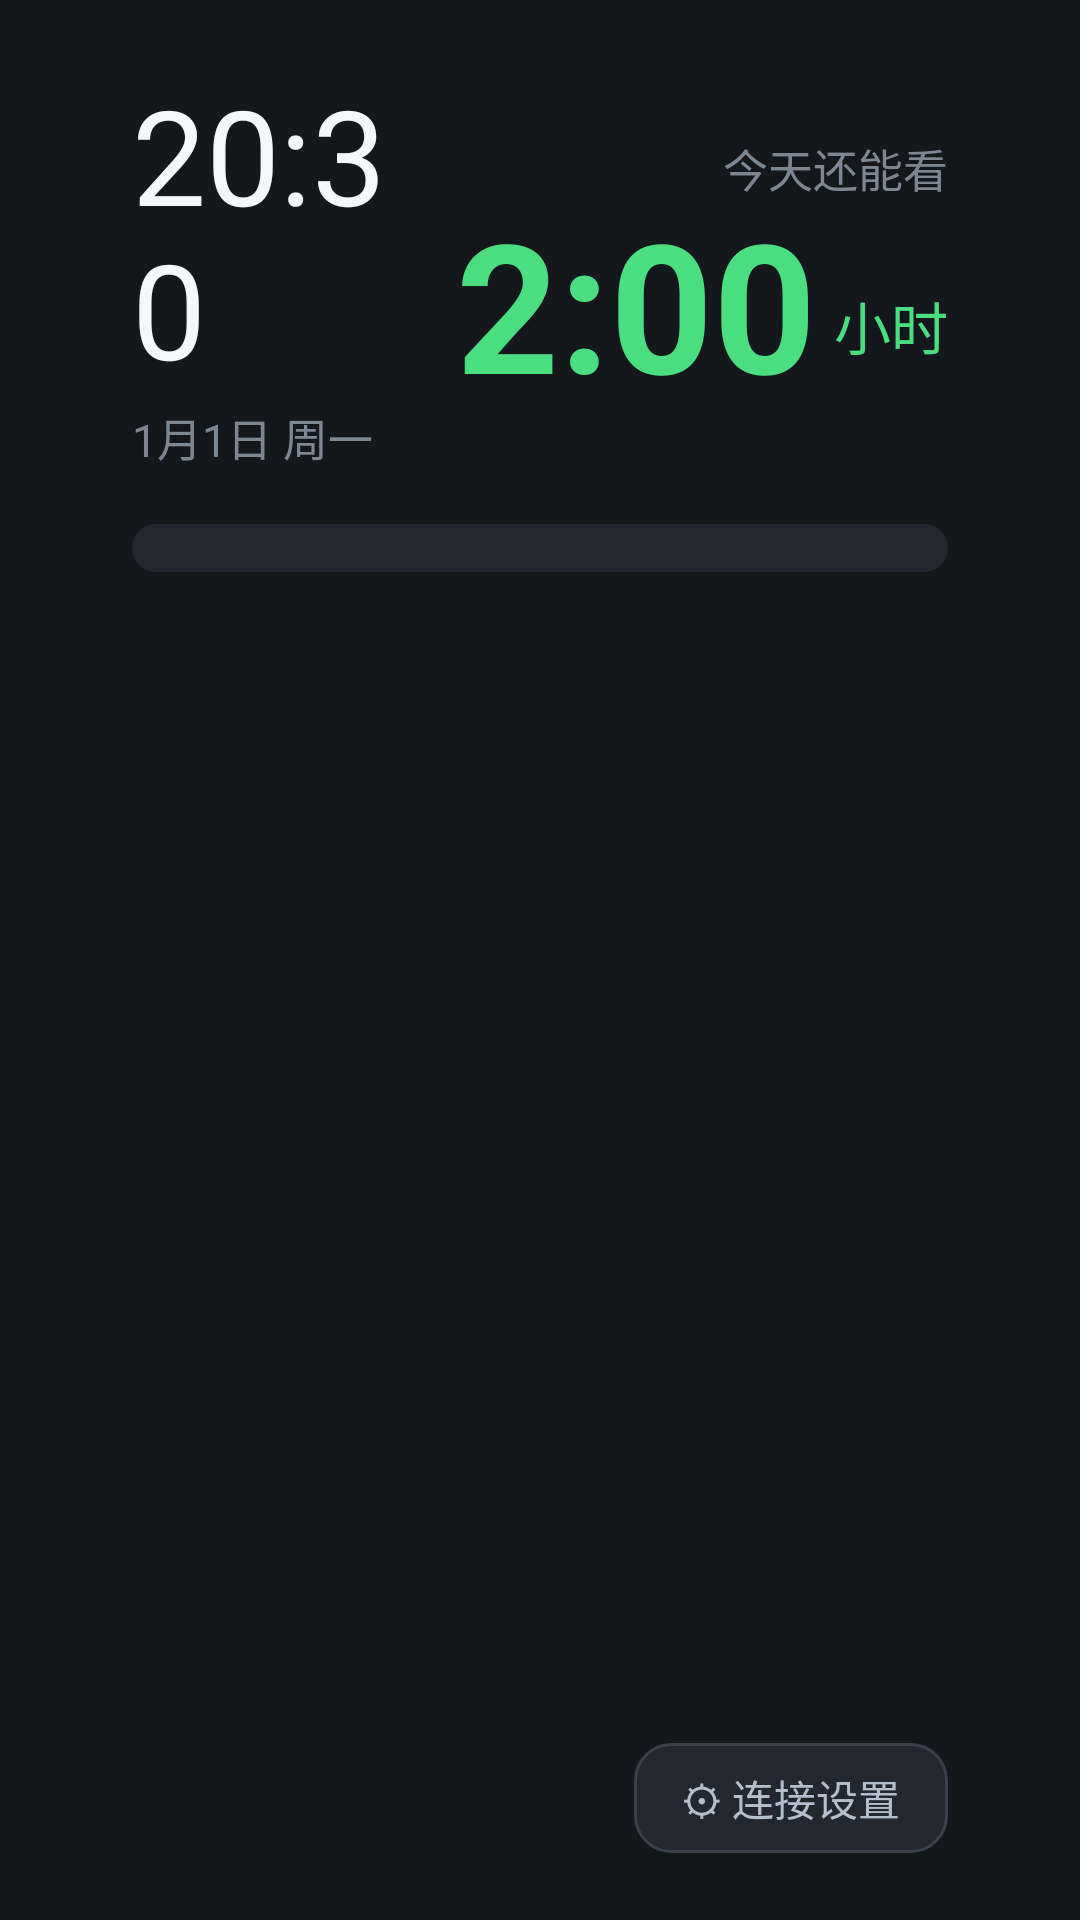

This screen was rendered from an Android layout file. Write that file and the resources it references.
<!-- AndroidManifest.xml: application theme Theme.TvGuard -->
<!-- res/layout/activity_home.xml -->
<?xml version="1.0" encoding="utf-8"?>
<LinearLayout xmlns:android="http://schemas.android.com/apk/res/android"
    android:layout_width="match_parent"
    android:layout_height="match_parent"
    android:background="@color/bg"
    android:orientation="vertical"
    android:paddingStart="44dp"
    android:paddingTop="28dp"
    android:paddingEnd="44dp"
    android:paddingBottom="22dp">

    <LinearLayout
        android:layout_width="match_parent"
        android:layout_height="wrap_content"
        android:gravity="center_vertical"
        android:orientation="horizontal">

        <LinearLayout
            android:layout_width="0dp"
            android:layout_height="wrap_content"
            android:layout_weight="1"
            android:orientation="vertical">

            <TextView
                android:id="@+id/tvClock"
                android:layout_width="wrap_content"
                android:layout_height="wrap_content"
                android:includeFontPadding="false"
                android:text="20:30"
                android:textColor="@color/ink"
                android:textSize="44sp" />

            <TextView
                android:id="@+id/tvDate"
                android:layout_width="wrap_content"
                android:layout_height="wrap_content"
                android:layout_marginTop="4dp"
                android:text="1月1日 周一"
                android:textColor="@color/ink3"
                android:textSize="15sp" />
        </LinearLayout>

        <LinearLayout
            android:layout_width="wrap_content"
            android:layout_height="wrap_content"
            android:gravity="end"
            android:orientation="vertical">

            <TextView
                android:id="@+id/tvRemainLabel"
                android:layout_width="wrap_content"
                android:layout_height="wrap_content"
                android:text="今天还能看"
                android:textColor="@color/ink3"
                android:textSize="15sp" />

            <LinearLayout
                android:layout_width="wrap_content"
                android:layout_height="wrap_content"
                android:layout_marginTop="2dp"
                android:gravity="bottom"
                android:orientation="horizontal">

                <TextView
                    android:id="@+id/tvRemain"
                    android:layout_width="wrap_content"
                    android:layout_height="wrap_content"
                    android:includeFontPadding="false"
                    android:text="2:00"
                    android:textColor="@color/ok"
                    android:textSize="60sp"
                    android:textStyle="bold" />

                <TextView
                    android:id="@+id/tvRemainUnit"
                    android:layout_width="wrap_content"
                    android:layout_height="wrap_content"
                    android:layout_marginStart="6dp"
                    android:layout_marginBottom="8dp"
                    android:text="小时"
                    android:textColor="@color/ok"
                    android:textSize="19sp" />
            </LinearLayout>
        </LinearLayout>
    </LinearLayout>

    <ProgressBar
        android:id="@+id/pbQuota"
        style="?android:attr/progressBarStyleHorizontal"
        android:layout_width="match_parent"
        android:layout_height="16dp"
        android:layout_marginTop="18dp"
        android:max="1000"
        android:progress="0"
        android:progressDrawable="@drawable/pb_quota" />

    <androidx.recyclerview.widget.RecyclerView
        android:id="@+id/rvApps"
        android:layout_width="match_parent"
        android:layout_height="0dp"
        android:layout_marginTop="16dp"
        android:layout_weight="1"
        android:clipToPadding="false"
        android:paddingTop="6dp"
        android:paddingBottom="6dp" />

    <LinearLayout
        android:layout_width="match_parent"
        android:layout_height="wrap_content"
        android:layout_marginTop="10dp"
        android:gravity="center_vertical"
        android:orientation="horizontal">

        <TextView
            android:id="@+id/tvStatus"
            android:layout_width="0dp"
            android:layout_height="wrap_content"
            android:layout_weight="1"
            android:text=""
            android:textColor="@color/ink2"
            android:textSize="15sp" />

        <TextView
            android:id="@+id/tvLink"
            android:layout_width="wrap_content"
            android:layout_height="wrap_content"
            android:clickable="false"
            android:ellipsize="end"
            android:focusable="false"
            android:maxWidth="200dp"
            android:maxLines="1"
            android:paddingStart="18dp"
            android:paddingTop="9dp"
            android:paddingEnd="4dp"
            android:paddingBottom="9dp"
            android:text=""
            android:textColor="@color/ink3"
            android:textSize="14sp" />

        <TextView
            android:id="@+id/tvSettings"
            android:layout_width="wrap_content"
            android:layout_height="wrap_content"
            android:layout_marginStart="8dp"
            android:background="@drawable/bg_option"
            android:clickable="true"
            android:focusable="true"
            android:paddingStart="16dp"
            android:paddingTop="8dp"
            android:paddingEnd="16dp"
            android:paddingBottom="8dp"
            android:text="@string/home_settings"
            android:textColor="@color/ink2"
            android:textSize="14sp" />

        <TextView
            android:id="@+id/tvKeepAlive"
            android:layout_width="wrap_content"
            android:layout_height="wrap_content"
            android:layout_marginStart="8dp"
            android:background="@drawable/bg_action"
            android:clickable="true"
            android:focusable="true"
            android:paddingStart="16dp"
            android:paddingTop="8dp"
            android:paddingEnd="16dp"
            android:paddingBottom="8dp"
            android:text="@string/home_keep_alive"
            android:textColor="@color/warn"
            android:textSize="14sp"
            android:visibility="gone" />
    </LinearLayout>
</LinearLayout>
<!-- resources referenced by this layout -->
<resources>
  <color name="bg">#14171C</color>
  <color name="ink">#F5F7FA</color>
  <color name="ink2">#B4BECC</color>
  <color name="ink3">#7D8794</color>
  <color name="ok">#4ADE80</color>
  <color name="warn">#FBBF24</color>
  <!-- drawable bg_action (drawable) -->
  <?xml version="1.0" encoding="utf-8"?>
  <selector xmlns:android="http://schemas.android.com/apk/res/android">
      <item android:state_focused="true">
          <shape android:shape="rectangle">
              <solid android:color="@color/brand_deep" />
              <stroke android:width="3dp" android:color="@color/ink" />
              <corners android:radius="12dp" />
          </shape>
      </item>
      <item>
          <shape android:shape="rectangle">
              <solid android:color="@color/brand" />
              <corners android:radius="12dp" />
          </shape>
      </item>
  </selector>
  <!-- drawable bg_option (drawable) -->
  <?xml version="1.0" encoding="utf-8"?>
  <selector xmlns:android="http://schemas.android.com/apk/res/android">
      <item android:state_focused="true">
          <shape android:shape="rectangle">
              <solid android:color="@color/brand" />
              <corners android:radius="12dp" />
          </shape>
      </item>
      <item>
          <shape android:shape="rectangle">
              <solid android:color="@color/card" />
              <corners android:radius="12dp" />
              <stroke
                  android:width="1dp"
                  android:color="@color/line" />
          </shape>
      </item>
  </selector>
  <!-- drawable pb_quota (drawable) -->
  <?xml version="1.0" encoding="utf-8"?>
  <layer-list xmlns:android="http://schemas.android.com/apk/res/android">
      <item android:id="@android:id/background">
          <shape android:shape="rectangle">
              <solid android:color="@color/card" />
              <corners android:radius="8dp" />
          </shape>
      </item>
      <item android:id="@android:id/progress">
          <clip>
              <shape android:shape="rectangle">
                  <solid android:color="@color/ok" />
                  <corners android:radius="8dp" />
              </shape>
          </clip>
      </item>
  </layer-list>
  <string name="home_keep_alive">⚠ 开启后台保活</string>
  <string name="home_settings">⚙ 连接设置</string>
  <style name="Theme.TvGuard" parent="Theme.AppCompat.NoActionBar">
          <item name="colorPrimary">@color/brand</item>
          <item name="colorPrimaryDark">@color/bg</item>
          <item name="colorAccent">@color/brand</item>
          <item name="android:windowBackground">@color/bg</item>
          <item name="android:windowNoTitle">true</item>
          <item name="android:windowActionBar">false</item>
      </style>
  <color name="brand_deep">#2E6FE0</color>
  <color name="brand">#4C8DFF</color>
  <color name="card">#232830</color>
  <color name="line">#39414D</color>
</resources>
